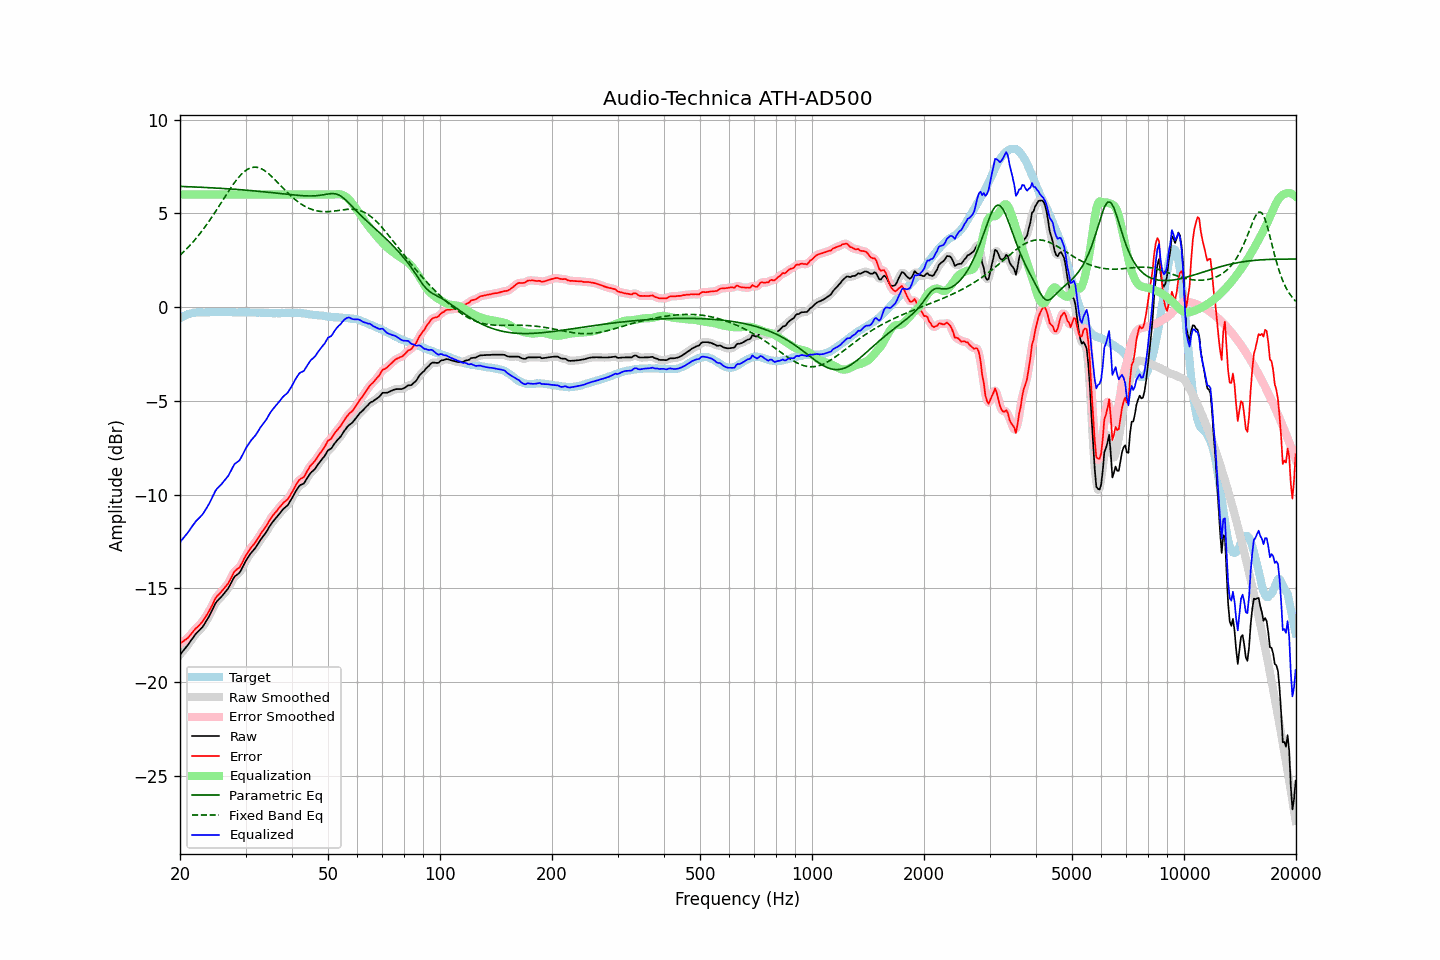

Values plotted in this chart, from the file beside it:
frequency, raw, error, smoothed, error_smoothed, equalization, parametric_eq, fixed_band_eq, equalized_raw, equalized_smoothed, target
20.00, -18.54, -17.95, -18.54, -17.95, 6.00, 6.43, 2.77, -12.54, -12.54, -0.59
20.20, -18.43, -17.89, -18.44, -17.89, 6.00, 6.43, 2.85, -12.43, -12.44, -0.54
20.40, -18.33, -17.84, -18.33, -17.84, 6.00, 6.43, 2.93, -12.33, -12.33, -0.49
20.61, -18.22, -17.76, -18.23, -17.77, 6.00, 6.43, 3.01, -12.22, -12.23, -0.46
20.81, -18.12, -17.71, -18.12, -17.71, 6.00, 6.42, 3.09, -12.12, -12.12, -0.41
21.02, -18.01, -17.64, -18.01, -17.63, 6.00, 6.42, 3.18, -12.01, -12.01, -0.37
21.23, -17.89, -17.54, -17.89, -17.54, 6.00, 6.42, 3.27, -11.89, -11.89, -0.35
21.44, -17.76, -17.43, -17.77, -17.43, 6.00, 6.41, 3.37, -11.76, -11.77, -0.33
21.66, -17.64, -17.33, -17.64, -17.32, 6.00, 6.41, 3.46, -11.64, -11.64, -0.32
21.87, -17.52, -17.22, -17.52, -17.22, 6.00, 6.40, 3.56, -11.52, -11.52, -0.31
22.09, -17.41, -17.13, -17.42, -17.13, 6.00, 6.40, 3.66, -11.41, -11.42, -0.29
22.31, -17.33, -17.06, -17.33, -17.05, 6.00, 6.40, 3.77, -11.33, -11.33, -0.28
22.54, -17.24, -16.97, -17.24, -16.97, 6.00, 6.39, 3.87, -11.24, -11.24, -0.28
22.76, -17.15, -16.87, -17.16, -16.88, 6.00, 6.39, 3.98, -11.15, -11.16, -0.28
22.99, -17.06, -16.78, -17.05, -16.77, 6.00, 6.39, 4.10, -11.06, -11.05, -0.29
23.22, -16.93, -16.65, -16.93, -16.65, 6.00, 6.38, 4.21, -10.93, -10.93, -0.29
23.45, -16.79, -16.50, -16.80, -16.51, 6.00, 6.38, 4.33, -10.79, -10.80, -0.29
23.69, -16.65, -16.38, -16.65, -16.37, 6.00, 6.37, 4.45, -10.65, -10.65, -0.28
23.92, -16.51, -16.23, -16.50, -16.23, 6.00, 6.37, 4.57, -10.51, -10.50, -0.28
24.16, -16.34, -16.07, -16.34, -16.07, 6.00, 6.36, 4.70, -10.34, -10.34, -0.27
24.40, -16.17, -15.91, -16.17, -15.90, 6.00, 6.36, 4.82, -10.17, -10.17, -0.26
24.65, -15.99, -15.72, -15.99, -15.72, 6.00, 6.35, 4.95, -9.99, -9.99, -0.27
24.89, -15.81, -15.54, -15.83, -15.56, 6.00, 6.35, 5.08, -9.81, -9.83, -0.27
25.14, -15.69, -15.42, -15.70, -15.43, 6.00, 6.34, 5.22, -9.69, -9.70, -0.27
25.39, -15.60, -15.34, -15.60, -15.33, 6.00, 6.34, 5.35, -9.60, -9.60, -0.26
25.65, -15.51, -15.25, -15.51, -15.25, 6.00, 6.33, 5.48, -9.51, -9.51, -0.26
25.91, -15.42, -15.15, -15.42, -15.15, 6.00, 6.33, 5.62, -9.42, -9.42, -0.27
26.16, -15.32, -15.05, -15.32, -15.05, 6.00, 6.32, 5.75, -9.32, -9.32, -0.27
26.43, -15.21, -14.94, -15.22, -14.95, 6.00, 6.32, 5.89, -9.21, -9.22, -0.27
26.69, -15.11, -14.84, -15.11, -14.84, 6.00, 6.31, 6.02, -9.11, -9.11, -0.27
26.96, -15.00, -14.74, -14.99, -14.72, 6.00, 6.31, 6.15, -9.00, -8.99, -0.26
27.23, -14.84, -14.58, -14.84, -14.58, 6.00, 6.30, 6.28, -8.84, -8.84, -0.27
27.50, -14.68, -14.42, -14.68, -14.41, 6.00, 6.30, 6.41, -8.68, -8.68, -0.27
27.77, -14.51, -14.23, -14.52, -14.24, 6.00, 6.29, 6.53, -8.51, -8.52, -0.28
28.05, -14.37, -14.09, -14.39, -14.11, 6.00, 6.28, 6.65, -8.37, -8.39, -0.28
28.33, -14.30, -14.01, -14.31, -14.02, 6.00, 6.28, 6.76, -8.30, -8.31, -0.29
28.62, -14.24, -13.95, -14.24, -13.95, 6.00, 6.27, 6.87, -8.24, -8.24, -0.29
28.90, -14.17, -13.89, -14.15, -13.87, 6.00, 6.26, 6.97, -8.17, -8.15, -0.28
29.19, -14.03, -13.74, -14.03, -13.74, 6.00, 6.26, 7.07, -8.03, -8.03, -0.29
29.48, -13.86, -13.59, -13.86, -13.58, 6.00, 6.25, 7.15, -7.86, -7.86, -0.27
29.78, -13.68, -13.40, -13.69, -13.41, 6.00, 6.24, 7.23, -7.68, -7.69, -0.28
30.08, -13.53, -13.25, -13.53, -13.25, 6.00, 6.24, 7.29, -7.53, -7.53, -0.27
30.38, -13.39, -13.11, -13.39, -13.10, 6.00, 6.23, 7.35, -7.39, -7.39, -0.29
30.68, -13.26, -12.98, -13.26, -12.97, 6.00, 6.22, 7.39, -7.26, -7.26, -0.29
30.99, -13.13, -12.85, -13.14, -12.85, 6.00, 6.21, 7.43, -7.13, -7.14, -0.29
31.30, -13.03, -12.74, -13.03, -12.75, 6.00, 6.21, 7.45, -7.03, -7.03, -0.29
31.61, -12.93, -12.64, -12.93, -12.64, 6.00, 6.20, 7.46, -6.93, -6.93, -0.29
31.93, -12.83, -12.54, -12.82, -12.53, 6.00, 6.19, 7.46, -6.83, -6.82, -0.29
32.24, -12.70, -12.40, -12.70, -12.40, 6.00, 6.18, 7.45, -6.70, -6.70, -0.30
32.57, -12.56, -12.27, -12.56, -12.27, 6.00, 6.17, 7.43, -6.56, -6.56, -0.29
32.89, -12.42, -12.13, -12.43, -12.13, 6.00, 6.17, 7.40, -6.42, -6.43, -0.30
33.22, -12.30, -11.99, -12.31, -12.00, 6.00, 6.16, 7.36, -6.30, -6.31, -0.31
33.55, -12.19, -11.88, -12.19, -11.88, 6.00, 6.15, 7.31, -6.19, -6.19, -0.31
33.89, -12.08, -11.76, -12.08, -11.76, 6.00, 6.14, 7.25, -6.08, -6.08, -0.32
34.23, -11.95, -11.64, -11.94, -11.63, 6.00, 6.13, 7.19, -5.95, -5.94, -0.31
34.57, -11.80, -11.48, -11.80, -11.48, 6.00, 6.12, 7.12, -5.80, -5.80, -0.32
34.92, -11.65, -11.33, -11.66, -11.34, 6.00, 6.11, 7.05, -5.65, -5.66, -0.33
35.27, -11.53, -11.21, -11.53, -11.20, 6.00, 6.10, 6.97, -5.53, -5.53, -0.33
35.62, -11.42, -11.09, -11.42, -11.10, 6.00, 6.09, 6.89, -5.42, -5.42, -0.33
35.97, -11.32, -10.99, -11.32, -10.99, 6.00, 6.09, 6.80, -5.32, -5.32, -0.33
... 635 more rows
